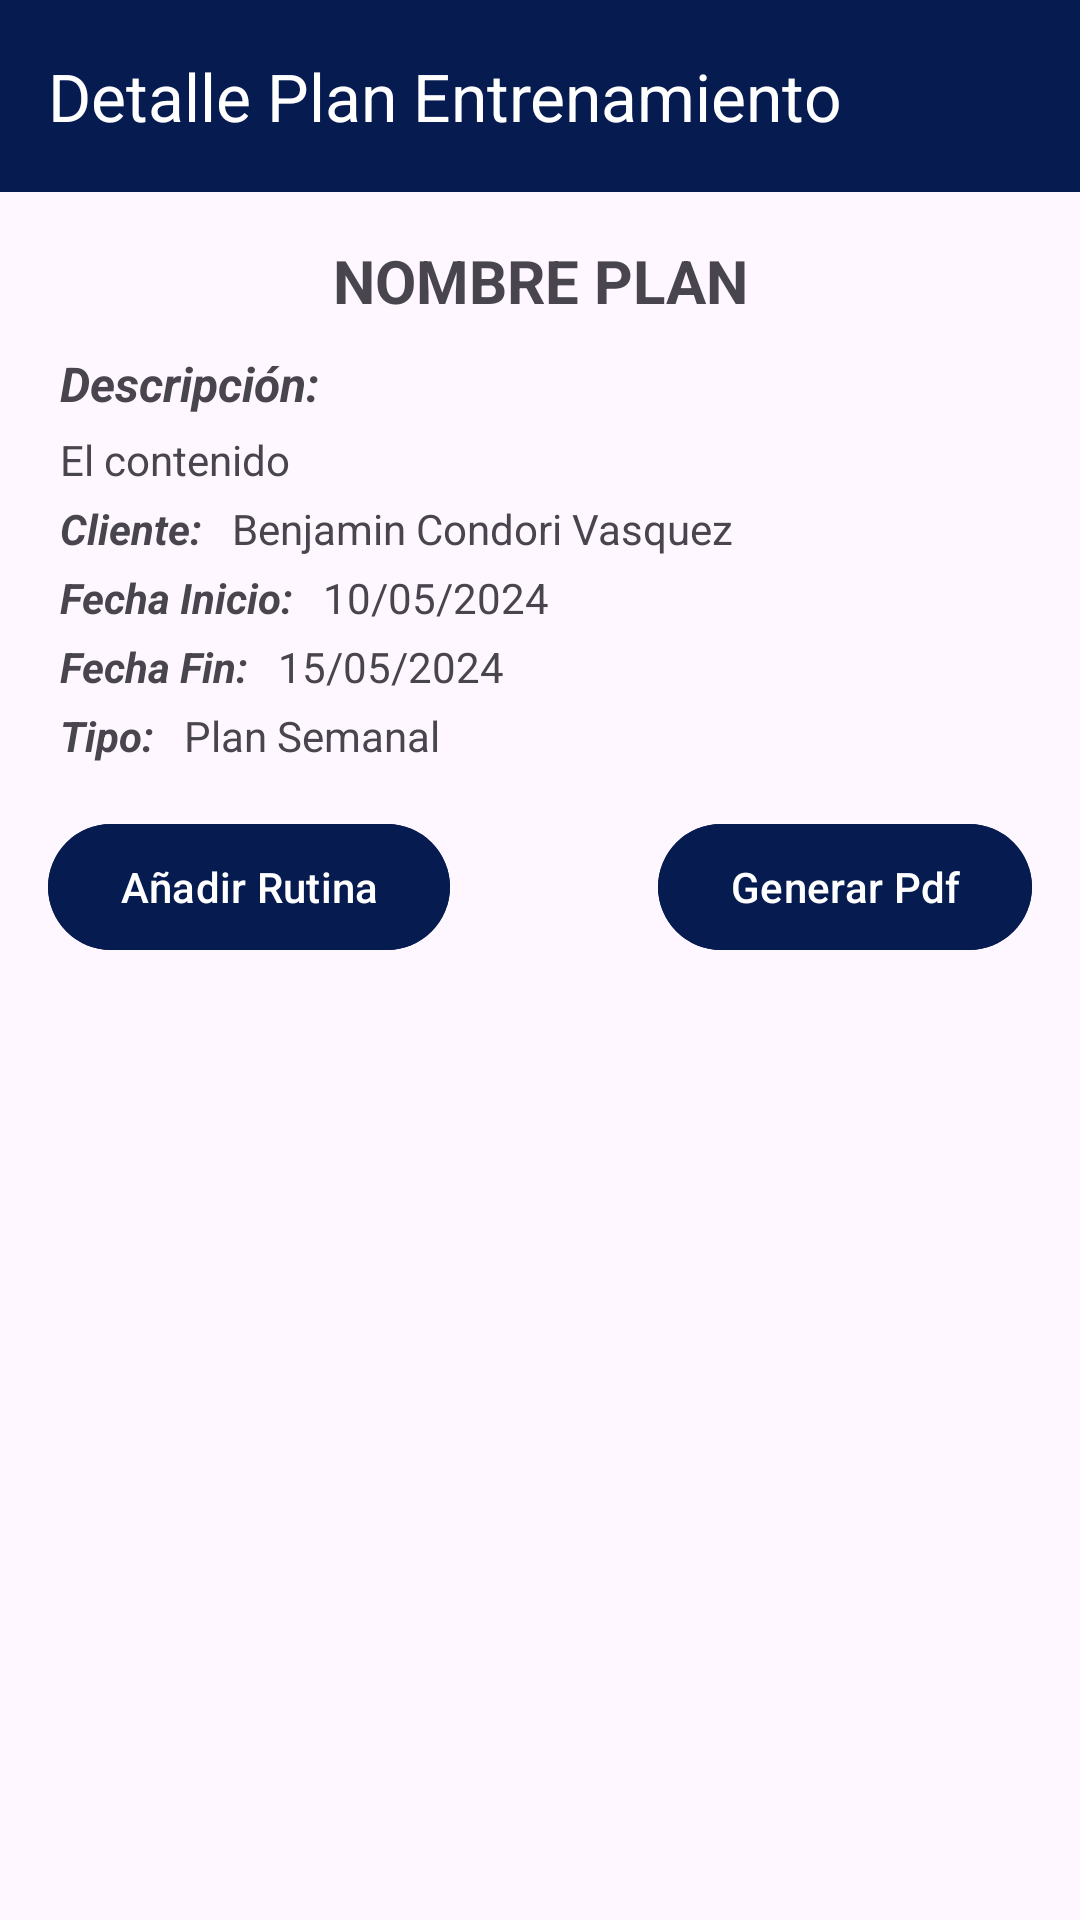

This screen was rendered from an Android layout file. Write that file and the resources it references.
<!-- AndroidManifest.xml: application theme Theme.PersonalTrainer -->
<!-- res/layout/detalle_plan_entrenamiento.xml -->
<?xml version="1.0" encoding="utf-8"?>
<LinearLayout xmlns:android="http://schemas.android.com/apk/res/android"
    xmlns:app="http://schemas.android.com/apk/res-auto"
    xmlns:tools="http://schemas.android.com/tools"
    android:id="@+id/main"
    android:layout_width="match_parent"
    android:layout_height="match_parent"
    android:orientation="vertical"
    tools:context=".view.PlanEntrenamiento.VDetallePlanEntrenamiento">

    
    <androidx.appcompat.widget.Toolbar
        android:id="@+id/toolbar_detalle_plan_entrenamiento"
        android:layout_width="match_parent"
        android:layout_height="wrap_content"
        android:background="@color/primaryColor"
        app:title="Detalle Plan Entrenamiento"
        app:titleTextColor="@color/white" />

    <TextView
        android:id="@+id/textViewNombre"
        android:layout_width="match_parent"
        android:layout_height="wrap_content"
        android:layout_marginStart="20dp"
        android:layout_marginTop="16dp"
        android:layout_marginEnd="20dp"
        android:orientation="horizontal"
        android:text="Nombre Plan"
        android:textAlignment="center"
        android:textAllCaps="true"
        android:textSize="20dp"
        android:textStyle="bold" />

    <TextView
        android:layout_width="match_parent"
        android:layout_height="wrap_content"
        android:layout_marginStart="20dp"
        android:layout_marginTop="10dp"
        android:layout_marginEnd="20dp"
        android:text="Descripción:"
        android:textSize="16dp"
        android:textStyle="bold|italic" />

    <TextView
        android:id="@+id/textViewDescripcion"
        android:layout_width="match_parent"
        android:layout_height="wrap_content"
        android:layout_marginStart="20dp"
        android:layout_marginTop="5dp"
        android:layout_marginEnd="20dp"
        android:text="El contenido"/>

    <LinearLayout
        android:layout_width="match_parent"
        android:layout_height="wrap_content"
        android:orientation="horizontal"
        android:layout_marginTop="4dp"
        android:layout_marginStart="20dp"
        android:layout_marginEnd="20dp">

        <TextView
            android:layout_width="wrap_content"
            android:layout_height="wrap_content"
            android:layout_marginEnd="10dp"
            android:text="Cliente:"
            android:textStyle="italic|bold"/>

        <TextView
            android:id="@+id/clienteTextView"
            android:layout_width="match_parent"
            android:layout_height="wrap_content"
            android:text="Benjamin Condori Vasquez"/>
    </LinearLayout>

    <LinearLayout
        android:layout_width="match_parent"
        android:layout_height="wrap_content"
        android:orientation="horizontal"
        android:layout_marginTop="4dp"
        android:layout_marginStart="20dp"
        android:layout_marginEnd="20dp">

        <TextView
            android:layout_width="wrap_content"
            android:layout_height="wrap_content"
            android:layout_marginEnd="10dp"
            android:text="Fecha Inicio:"
            android:textStyle="italic|bold"/>

        <TextView
            android:id="@+id/fechaInicioTextView"
            android:layout_width="match_parent"
            android:layout_height="wrap_content"
            android:text="10/05/2024"/>
    </LinearLayout>

    <LinearLayout
        android:layout_width="match_parent"
        android:layout_height="wrap_content"
        android:orientation="horizontal"
        android:layout_marginTop="4dp"
        android:layout_marginStart="20dp"
        android:layout_marginEnd="20dp">

        <TextView
            android:layout_width="wrap_content"
            android:layout_height="wrap_content"
            android:layout_marginEnd="10dp"
            android:text="Fecha Fin:"
            android:textStyle="italic|bold"/>

        <TextView
            android:id="@+id/fechaFinTextView"
            android:layout_width="match_parent"
            android:layout_height="wrap_content"
            android:text="15/05/2024"/>
    </LinearLayout>

    <LinearLayout
        android:layout_width="match_parent"
        android:layout_height="wrap_content"
        android:orientation="horizontal"
        android:layout_marginTop="4dp"
        android:layout_marginStart="20dp"
        android:layout_marginEnd="20dp">

        <TextView
            android:layout_width="wrap_content"
            android:layout_height="wrap_content"
            android:layout_marginEnd="10dp"
            android:text="Tipo:"
            android:textStyle="italic|bold"/>

        <TextView
            android:id="@+id/tipoTextView"
            android:layout_width="match_parent"
            android:layout_height="wrap_content"
            android:text="Plan Semanal"/>
    </LinearLayout>

    <LinearLayout
        android:layout_width="match_parent"
        android:layout_height="wrap_content"
        android:layout_margin="16dp"
        android:orientation="horizontal">

        
        <com.google.android.material.button.MaterialButton
            android:id="@+id/agregar_rutina_button"
            android:layout_width="wrap_content"
            android:layout_height="50dp"
            android:layout_marginEnd="20dp"
            android:backgroundTint="@color/primaryColor"
            android:text="Añadir Rutina"
            android:textColor="@color/white"
            app:icon="@drawable/ic_add"
            app:iconGravity="textStart"
            app:iconPadding="10dp"
            app:iconTint="@android:color/white" />

        <View
            android:layout_width="0dp"
            android:layout_height="0dp"
            android:layout_weight="1" />

        
        <com.google.android.material.button.MaterialButton
            android:id="@+id/generar_pdf_button"
            android:layout_width="wrap_content"
            android:layout_height="50dp"
            android:backgroundTint="@color/primaryColor"
            android:text="Generar Pdf"
            android:textColor="@color/white"
            app:icon="@drawable/ic_download"
            app:iconGravity="textStart"
            app:iconPadding="10dp"
            app:iconTint="@android:color/white" />

    </LinearLayout>

    <androidx.recyclerview.widget.RecyclerView
        android:id="@+id/recyclerDetallePlanes"
        android:layout_width="match_parent"
        android:layout_height="0dp"
        android:layout_marginStart="20dp"
        android:layout_marginTop="8dp"
        android:layout_marginEnd="20dp"
        android:layout_marginBottom="20dp"
        android:layout_weight="1"
        android:fillViewport="true"
        android:visibility="visible"/>

    
    <LinearLayout
        android:id="@+id/empty_layout"
        android:layout_width="match_parent"
        android:layout_height="0dp"
        android:layout_weight="1"
        android:gravity="center"
        android:orientation="vertical"
        android:visibility="gone">

        <ImageView
            android:layout_width="wrap_content"
            android:layout_height="230dp"
            android:src="@drawable/img_bandeja_vacia" />

        <TextView
            android:layout_width="wrap_content"
            android:layout_height="wrap_content"
            android:gravity="center"
            android:text="No se añadieron rutinas a este plan de entrenamiento"
            android:textColor="@android:color/darker_gray"
            android:textSize="18dp"
            android:textStyle="italic" />

    </LinearLayout>


</LinearLayout>
<!-- resources referenced by this layout -->
<resources>
  <color name="primaryColor">#061B50</color>
  <color name="white">#FFFFFFFF</color>
  <!-- drawable img_bandeja_vacia: png bitmap (drawable, 6774 bytes) -->
  <style name="Theme.PersonalTrainer" parent="Base.Theme.PersonalTrainer" />
  <style name="Base.Theme.PersonalTrainer" parent="Theme.Material3.DayNight.NoActionBar">
          
          <item name="colorPrimary">@color/primaryColor</item>
          <item name="colorPrimaryVariant">@color/primaryColor</item>
          <item name="android:statusBarColor">@color/primaryColor</item>
      </style>
</resources>
